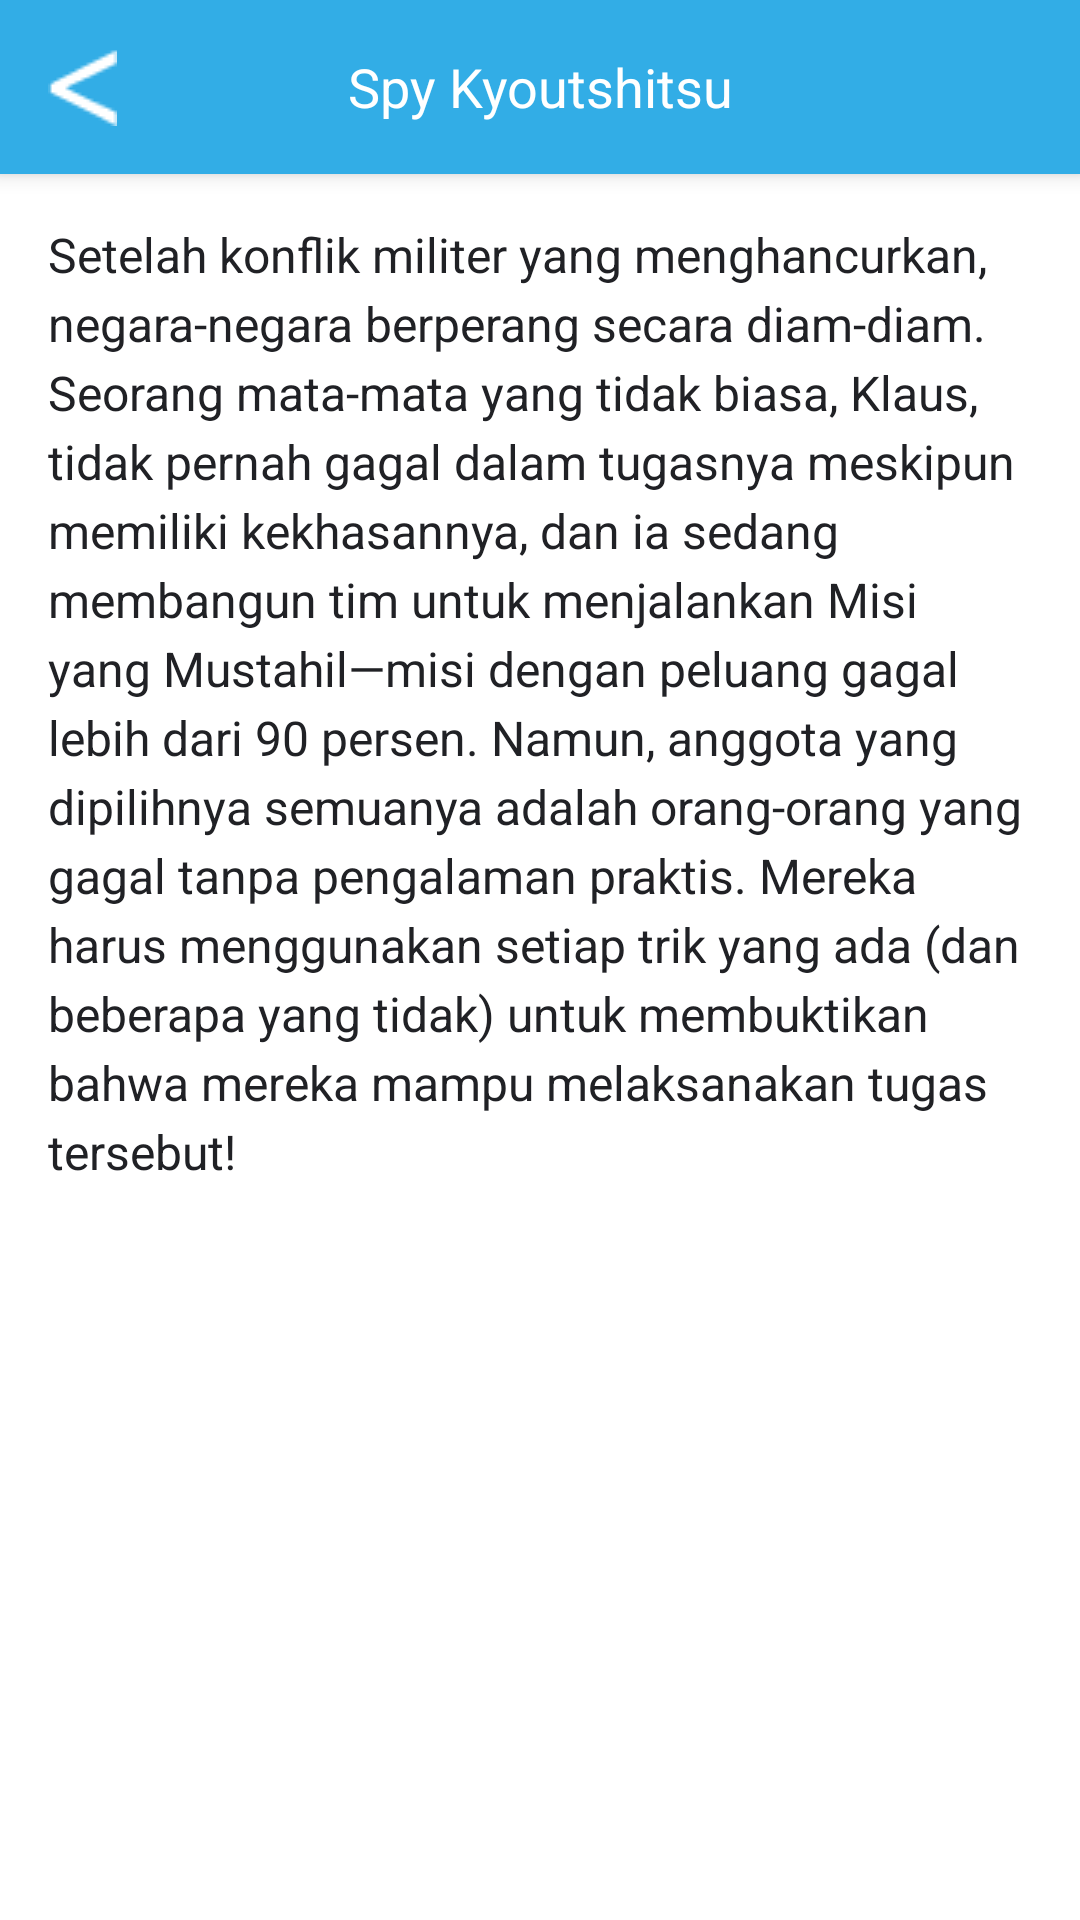

Write the Android layout XML for this screen, with the resource values it uses.
<!-- AndroidManifest.xml: application theme AppTheme.NoActionBar -->
<!-- res/layout/cover12.xml -->
<?xml version="1.0" encoding="utf-8"?>
<ScrollView
    xmlns:android="http://schemas.android.com/apk/res/android"
    android:layout_width="match_parent"
    android:layout_height="match_parent"
    android:background="@color/white">

    <LinearLayout
        android:layout_width="match_parent"
        android:layout_height="wrap_content"
        android:orientation="vertical">

        <androidx.appcompat.widget.Toolbar
            android:id="@+id/toolbar"
            android:layout_width="match_parent"
            android:layout_height="wrap_content"
            android:background="@color/blue"
            android:elevation="4dp"
            android:padding="16dp"
            android:theme="@style/ThemeOverlay.AppCompat.Dark.ActionBar">

            <ImageView
                android:id="@+id/back_button"
                android:layout_width="wrap_content"
                android:layout_height="wrap_content"
                android:src="@drawable/back"
                android:contentDescription="back"
                android:layout_gravity="start"
                android:paddingEnd="8dp" />

            <TextView
                android:id="@+id/toolbar_title"
                android:layout_width="wrap_content"
                android:layout_height="wrap_content"
                android:text="Spy Kyoutshitsu"
                android:textColor="@color/white"
                android:textSize="18sp"
                android:layout_gravity="center"
                android:gravity="center" />

        </androidx.appcompat.widget.Toolbar>


        <LinearLayout
            android:layout_width="match_parent"
            android:layout_height="wrap_content"
            android:orientation="vertical"
            android:background="@color/white">

            <TextView
                android:id="@+id/descriptionText"
                android:layout_width="match_parent"
                android:layout_height="wrap_content"
                android:text="@string/cover12_text"
                android:textColor="@color/black"
                android:textIsSelectable="true"
                android:textSize="16sp"
                android:padding="16dp"
                android:lineSpacingExtra="4dp" />

        </LinearLayout>

    </LinearLayout>

</ScrollView>
<!-- resources referenced by this layout -->
<resources>
  <color name="black">#202125</color>
  <color name="blue">#32ADE6</color>
  <color name="white">#FFFFFFFF</color>
  <!-- drawable back: png bitmap (drawable, 281 bytes) -->
  <string name="cover12_text">Setelah konflik militer yang menghancurkan, negara-negara berperang secara diam-diam. Seorang mata-mata yang tidak biasa, Klaus, tidak pernah gagal dalam tugasnya meskipun memiliki kekhasannya, dan ia sedang membangun tim untuk menjalankan Misi yang Mustahil—misi dengan peluang gagal lebih dari 90 persen. Namun, anggota yang dipilihnya semuanya adalah orang-orang yang gagal tanpa pengalaman praktis. Mereka harus menggunakan setiap trik yang ada (dan beberapa yang tidak) untuk membuktikan bahwa mereka mampu melaksanakan tugas tersebut!</string>
  <style name="AppTheme.NoActionBar" parent="Theme.AppCompat.Light.NoActionBar">
          <item name="windowActionBar">false</item>
          <item name="windowNoTitle">true</item>
      </style>
</resources>
